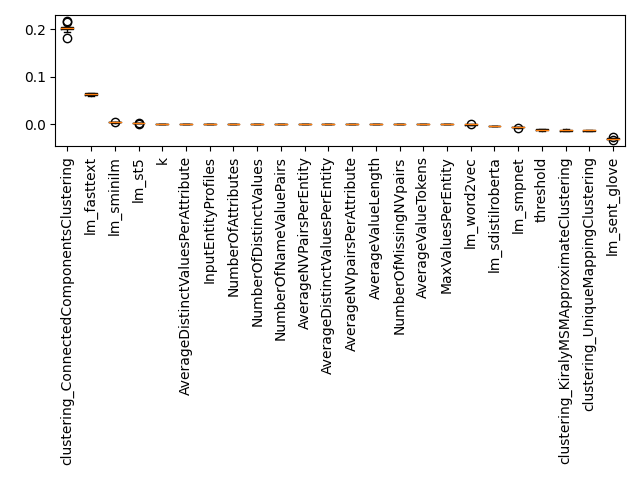

Values plotted in this chart, from the file beside it:
Feature, Importance, Std, Rank
k, 1.891326840270935e-05, 2.71218544968039e-05, 0
threshold, -0.01195, 0.001155, 1
InputEntityProfiles, 0.0, 0.0, 2
NumberOfAttributes, 0.0, 0.0, 3
NumberOfDistinctValues, 0.0, 0.0, 4
NumberOfNameValuePairs, 0.0, 0.0, 5
AverageNVPairsPerEntity, 0.0, 0.0, 6
AverageDistinctValuesPerEntity, 0.0, 0.0, 7
AverageNVpairsPerAttribute, 0.0, 0.0, 8
AverageDistinctValuesPerAttribute, 0.0, 0.0, 9
NumberOfMissingNVpairs, 0.0, 0.0, 10
AverageValueLength, 0.0, 0.0, 11
AverageValueTokens, 0.0, 0.0, 12
MaxValuesPerEntity, 0.0, 0.0, 13
clustering_ConnectedComponentsClustering, 0.203, 0.00932, 14
clustering_KiralyMSMApproximateClusterin…, -0.01274, 0.0009025, 15
clustering_UniqueMappingClustering, -0.01299, 0.0003116, 16
lm_fasttext, 0.06341, 0.002544, 17
lm_sdistilroberta, -0.004086, 0.0002734, 18
lm_sent_glove, -0.03027, 0.001925, 19
lm_sminilm, 0.004336, 0.0004044, 20
lm_smpnet, -0.006623, 0.000501, 21
lm_st5, 0.002277, 0.0006526, 22
lm_word2vec, -0.0001045, 0.0007861, 23
